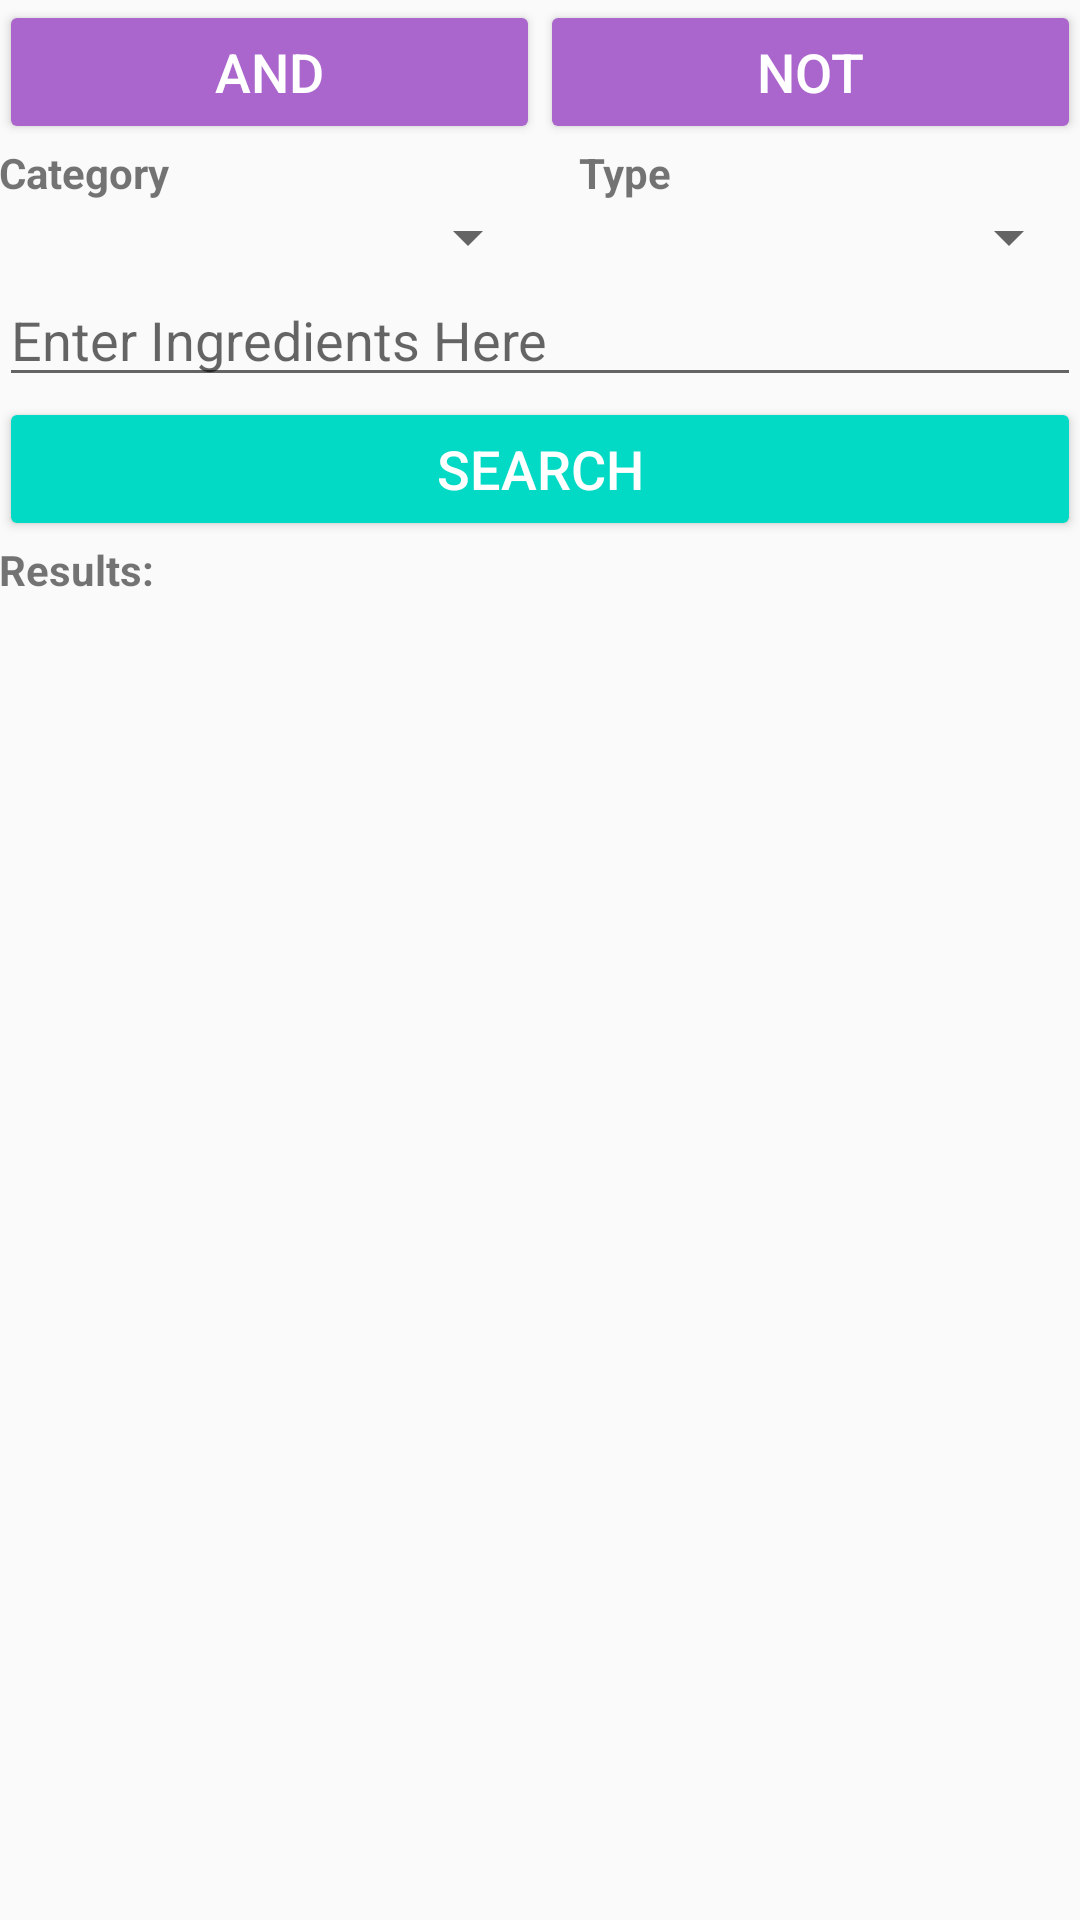

Here is an Android app screen rendered from its layout file. Give the layout XML and the strings, colors and styles it references.
<!-- AndroidManifest.xml: application theme AppTheme -->
<!-- res/layout/activity_find_recipe.xml -->
<?xml version="1.0" encoding="utf-8"?>
<RelativeLayout xmlns:android="http://schemas.android.com/apk/res/android"
    xmlns:tools="http://schemas.android.com/tools"
    android:id="@+id/activity_find_recipe"
    android:layout_width="match_parent"
    android:layout_height="match_parent"
    android:paddingBottom="@dimen/activity_vertical_margin"
    android:paddingLeft="@dimen/activity_horizontal_margin"
    android:paddingRight="@dimen/activity_horizontal_margin"
    android:paddingTop="@dimen/activity_vertical_margin"
    tools:context="com.uottawa.keenan.cookhelper.FindRecipe">

    <LinearLayout
        android:orientation="vertical"
        android:layout_width="match_parent"
        android:layout_height="match_parent"
        android:layout_alignParentTop="true"
        android:layout_alignParentLeft="true"
        android:layout_alignParentStart="true">

        <LinearLayout
            android:orientation="horizontal"
            android:layout_width="match_parent"
            android:layout_height="wrap_content">

            <Button
                android:text="@string/And"
                android:layout_width="match_parent"
                android:layout_height="wrap_content"
                android:id="@+id/AND_btn"
                android:layout_weight="1"
                android:onClick="OnAnd"
                android:theme="@style/PurpleButton"
                android:textColor="@android:color/background_light"
                android:textSize="18sp"/>

            <Button
                android:text="@string/Not"
                android:layout_width="match_parent"
                android:layout_height="wrap_content"
                android:id="@+id/NOT_btn"
                android:layout_weight="1"
                android:onClick="OnNot"
                android:theme="@style/PurpleButton"
                android:textColor="@android:color/background_light"
                android:textSize="18sp"/>

        </LinearLayout>

        <LinearLayout
            android:orientation="horizontal"
            android:layout_width="match_parent"
            android:layout_height="wrap_content">

            <TextView
                android:text="@string/Category"
                android:layout_width="wrap_content"
                android:layout_height="wrap_content"
                android:id="@+id/category_textView"
                android:layout_weight="1"
                android:textStyle="normal|bold" />

            <TextView
                android:text="@string/Type"
                android:layout_width="wrap_content"
                android:layout_height="wrap_content"
                android:id="@+id/type_textView"
                android:layout_weight="1"
                android:textStyle="normal|bold" />
        </LinearLayout>

        <LinearLayout
            android:orientation="horizontal"
            android:layout_width="match_parent"
            android:layout_height="wrap_content">

            <Spinner
                android:layout_width="match_parent"
                android:layout_height="wrap_content"
                android:id="@+id/category_spinner"
                android:layout_weight="1" />

            <Spinner
                android:layout_width="match_parent"
                android:layout_height="wrap_content"
                android:id="@+id/type_spinner"
                android:layout_weight="1" />
        </LinearLayout>

        <EditText
            android:layout_width="match_parent"
            android:layout_height="wrap_content"
            android:inputType="textPersonName"
            android:ems="10"
            android:id="@+id/ingredients_editText"
            android:hint="@string/HintFindRecipeIngredients" />

        <Button
            android:text="@string/Search"
            android:layout_width="match_parent"
            android:layout_height="wrap_content"
            android:id="@+id/search_btn"
            android:onClick="OnSearch"
            style="@style/Widget.AppCompat.Button.Colored"
            android:textSize="18sp" />

        <TextView
            android:text="@string/Results"
            android:layout_width="match_parent"
            android:layout_height="wrap_content"
            android:id="@+id/results_textView"
            android:elevation="1dp"
            android:textStyle="normal|bold" />

        <ListView
            android:layout_width="match_parent"
            android:layout_height="match_parent"
            android:id="@+id/search_results_listview" />

    </LinearLayout>

</RelativeLayout>
<!-- resources referenced by this layout -->
<resources>
  <string name="And">And</string>
  <string name="Category">Category</string>
  <string name="HintFindRecipeIngredients">Enter Ingredients Here</string>
  <string name="Not">Not</string>
  <string name="Results">Results:</string>
  <string name="Search">Search</string>
  <string name="Type">Type</string>
  <style name="PurpleButton" parent="Widget.AppCompat.Button">
          <item name="colorButtonNormal">@android:color/holo_purple</item>
      </style>
  <style name="AppTheme" parent="Theme.AppCompat.Light.DarkActionBar">
          
          <item name="colorPrimary">@color/colorPrimary</item>
          <item name="colorPrimaryDark">@color/colorPrimaryDark</item>
          <item name="colorAccent">@color/colorAccent</item>
      </style>
  <!-- not gathered from this repository: default colours our renderer supplied (Android Studio template values) -->
  <color name="colorPrimary">#FF6200EE</color>
  <color name="colorPrimaryDark">#FF3700B3</color>
  <color name="colorAccent">#FF03DAC5</color>
</resources>
